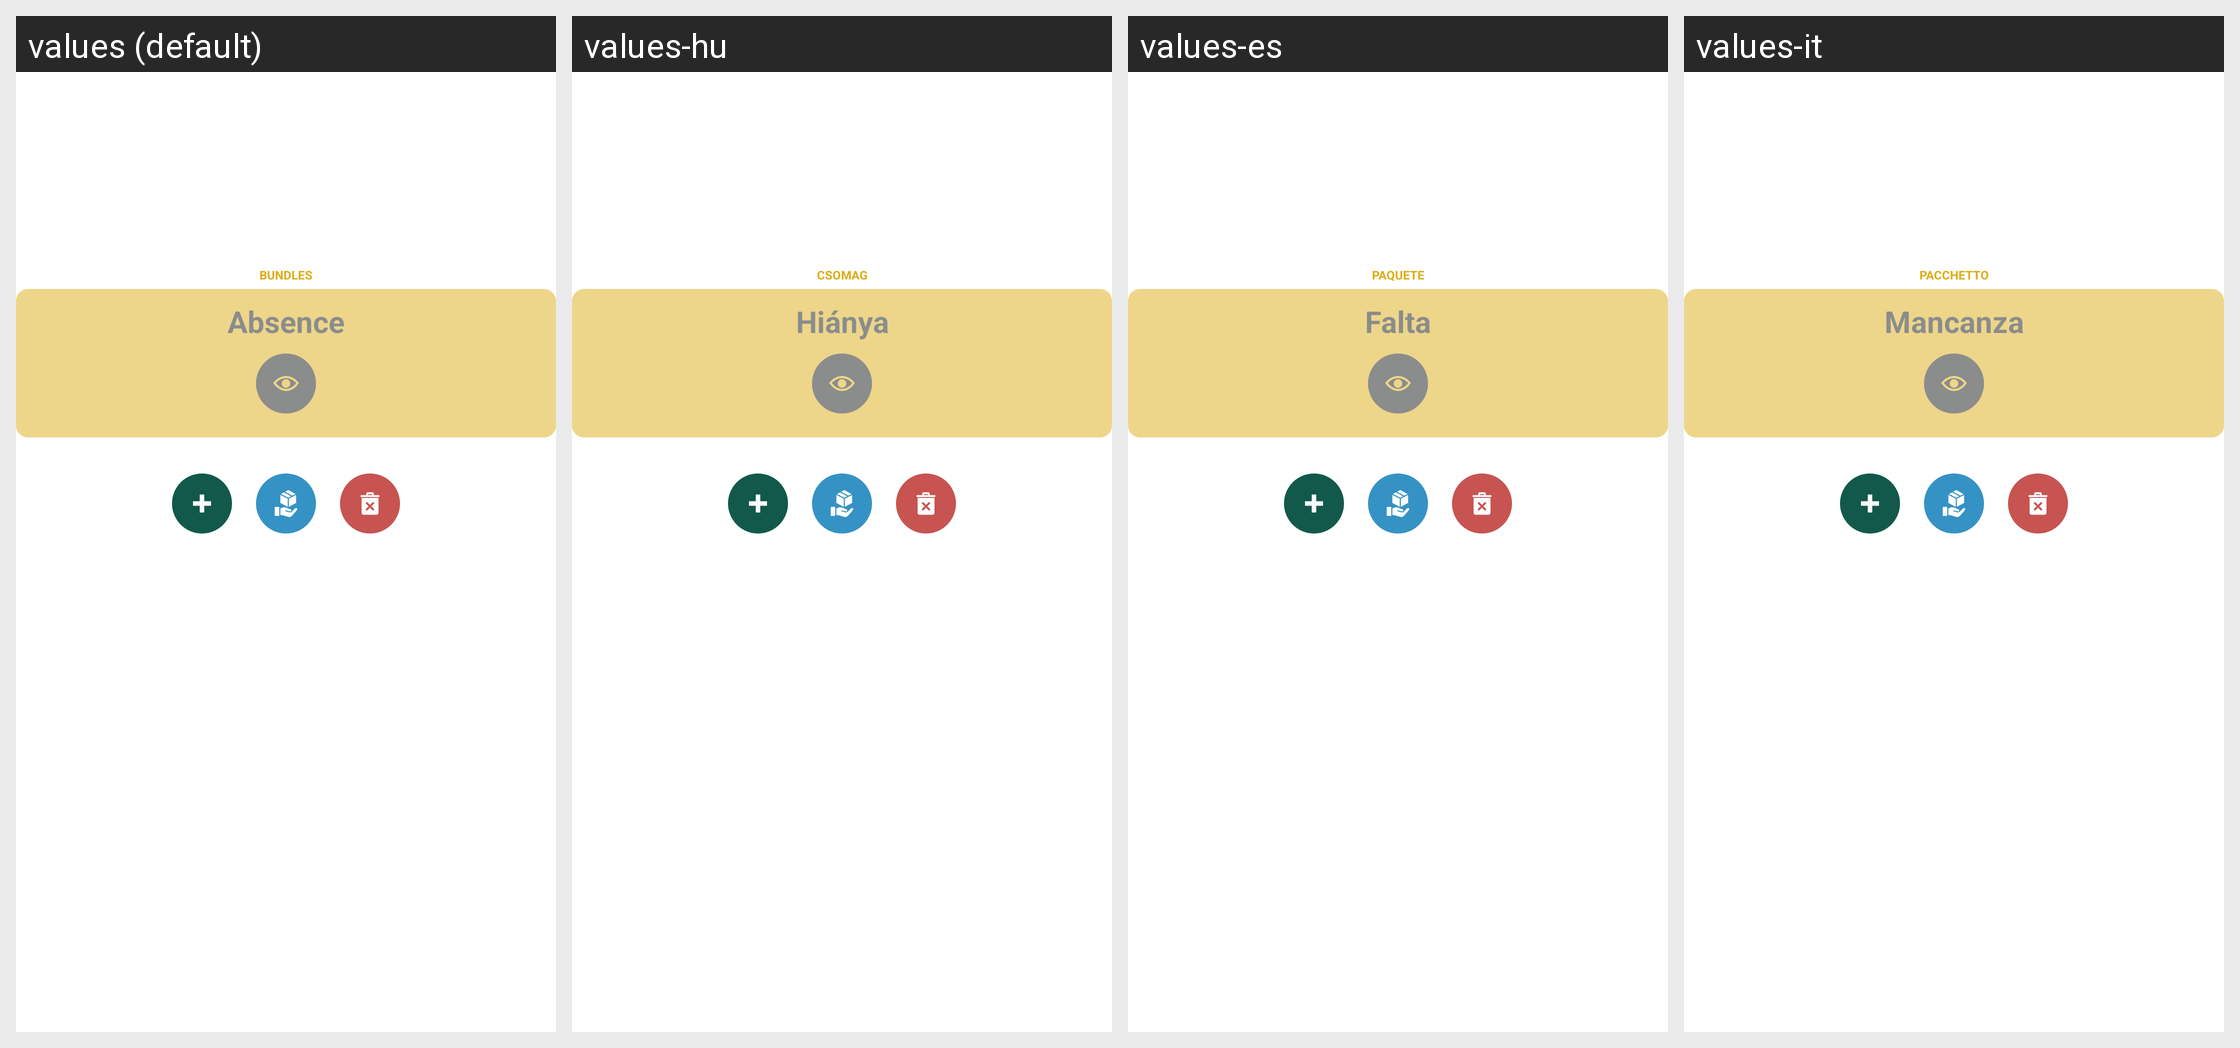

Locale-by-locale string values for the Android screen shown in this grid:
Android screen res/layout/measurement_result.xml rendered under 4 locales, left to right: values (default), values-hu, values-es, values-it. Device: Nexus 5 (rendered at 1080×1920; each locale shown at half size, 540×960, under a caption strip naming it); theme Theme.WoodMeas.
Other locales in the repository, not shown: values-bg, values-cs, values-de, values-et, values-fi, values-fr, values-hi, values-ja, values-ka, values-lt, values-lv, values-no, values-pl-rPL, values-pt, values-ro, values-ru, values-ru-rRU, values-sk, values-sv, values-uk, values-zh.
Strings drawn on this screen, with the default value and each locale's value (text and hints the layout hard-codes, and strings that could not be matched under every locale, appear in the picture but are not listed):

packages
  values: Bundles
  values-hu: Csomag
  values-es: Paquete
  values-it: Pacchetto

absence
  values: Absence
  values-hu: Hiánya
  values-es: Falta
  values-it: Mancanza
